Run: headless pygame with SDL's dummy video driver; simulated clock (each Clock.tick advances the game by its frame time, no real sleeping); random seed 0; keys injected as events and as key.get_pressed() state; no mouse input.
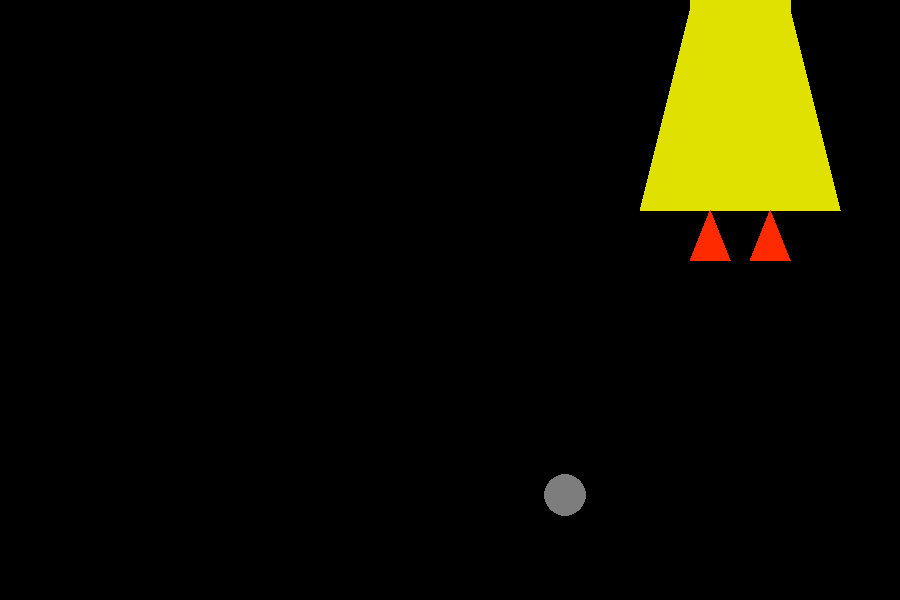
Frame 1 of 4 · flips 1–60 · no input
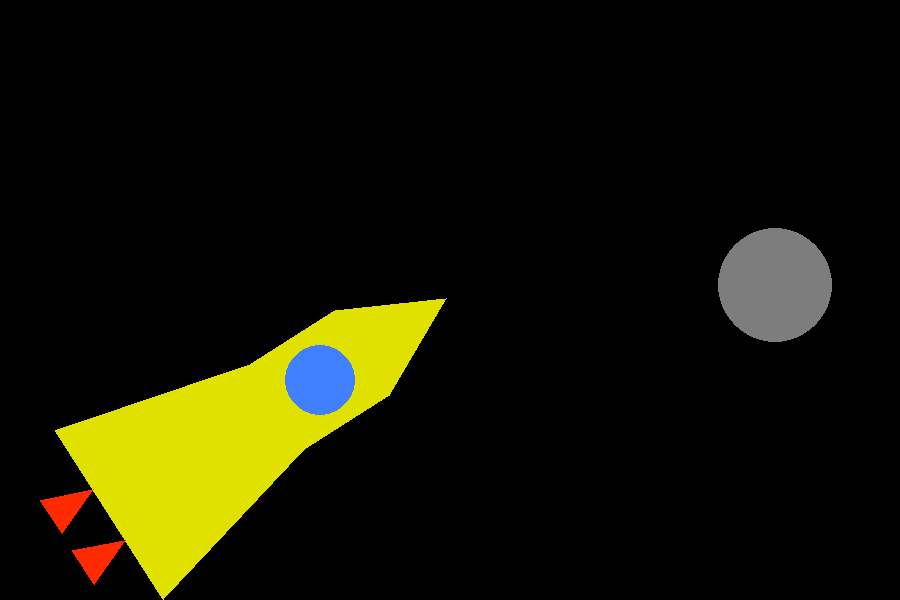
Frame 2 of 4 · flips 61–180 · tapped SPACE, RETURN · held RIGHT (→), D
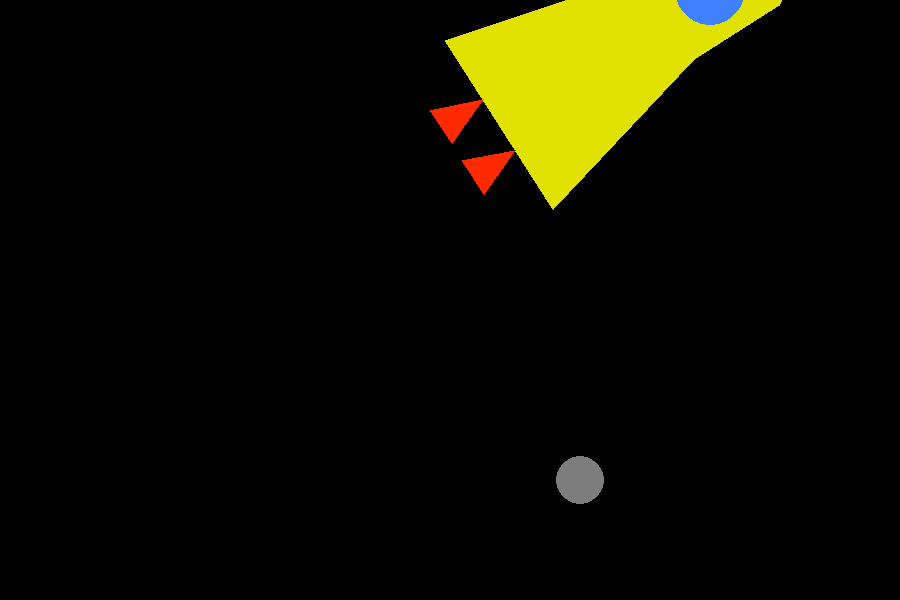
Frame 3 of 4 · flips 181–300 · held DOWN (↓), S
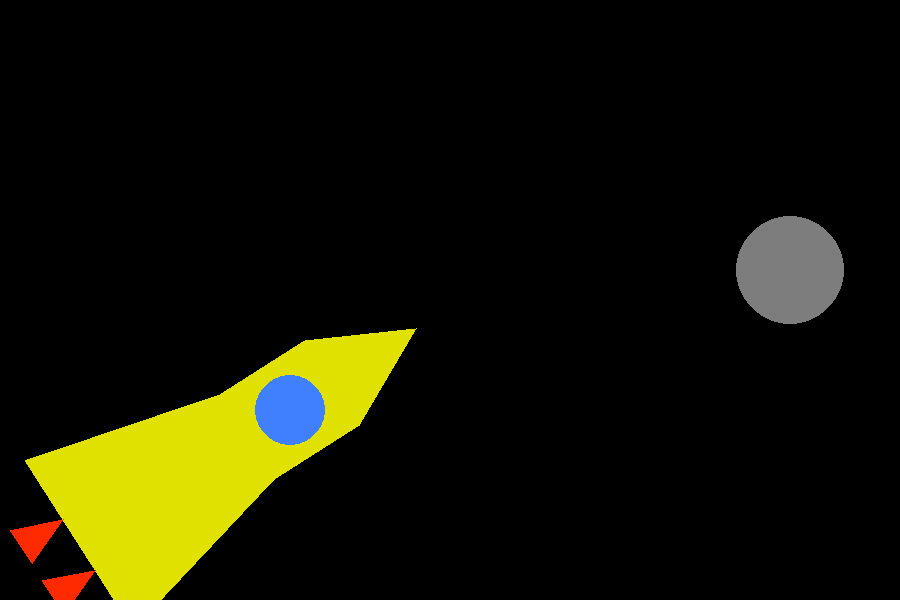
Frame 4 of 4 · flips 301–420 · held LEFT (←), A, UP (↑), W

The pygame program that drew these frames:

import pygame
import random
from math import cos, sin

FPS = 30
WIN_WIDTH = 900
WIN_HEIGHT = 600

WHITE = (255, 255, 255)
ORANGE = (255, 150, 100)
BLACK = (0, 0, 0)
GRAY = (125, 125, 125)
GRAY1 = (169, 169, 169)
LIGHT_BLUE = (64, 128, 255)
GREEN = (0, 200, 64)
YELLOW = (225, 225, 0)
RED = (255, 42, 0)

pygame.init()

clock = pygame.time.Clock()

sc = pygame.display.set_mode((WIN_WIDTH, WIN_HEIGHT))

rak = [[100, 500], [150, 400], [200, 500], [200, 600], [250, 800],
          [50, 800], [100, 600], [100, 500]]

sop = [[100, 850], [120, 800], [140, 850]]
sop1 = [[160, 850], [180, 800], [200, 850]]

r = 40
x = WIN_WIDTH - r
y = 200

x1 = 150
y1 = 550

x3 = 150
y3 = 550
"""
for i in range(len(rak)):
    for j in range(len(rak[i]) - 1):
        x_old = rak[i][j]
        y_old = rak[i][j + 1]
        rak[i][j] = (x_old - x1) * cos(1) - (y_old - y1) * sin(1) + x1
        rak[i][j + 1] = (x_old - x1) * sin(1) + (y_old - y1) * cos(1) + y1

for i in range(len(sop)):
    for j in range(len(sop[i]) - 1):
        x_old = sop[i][j]
        y_old = sop[i][j + 1]
        sop[i][j] = (x_old - x1) * cos(1) - (y_old - y1) * sin(1) + x1
        sop[i][j + 1] = (x_old - x1) * sin(1) + (y_old - y1) * cos(1) + y1
for i in range(len(sop1)):
    for j in range(len(sop1[i]) - 1):
        x_old = sop1[i][j]
        y_old = sop1[i][j + 1]
        sop1[i][j] = (x_old - x1) * cos(1) - (y_old - y1) * sin(1) + x1
        sop1[i][j + 1] = (x_old - x1) * sin(1) + (y_old - y1) * cos(1) + y1
"""
x2 = []
y2 = []
"""
for i in range(10):
    x2.append(random.randrange(0, 800, 1))
    y2.append(random.randrange(0, 600, 1))
"""
while 1:
    sc.fill(BLACK)
    for i in pygame.event.get():
        if i.type == pygame.QUIT:
            exit()
    """
    for i in range(len(x2)):
        pygame.draw.circle(sc, WHITE, (x2[i], y2[i]), 5)
    """
    pygame.draw.polygon(sc, YELLOW, rak)
    pygame.draw.polygon(sc, RED, sop)
    pygame.draw.polygon(sc, RED, sop1)
    pygame.draw.circle(sc, LIGHT_BLUE, (x3, y3), 35)
    pygame.draw.circle(sc, GRAY, (x, y), r)
    pygame.display.update()

    if y >= WIN_HEIGHT - r:

        r = 40
        x = WIN_WIDTH - r
        y = 200

        x1 = 150
        y1 = 550

        x3 = 150
        y3 = 550
        
        rak = [[100, 500], [150, 400], [200, 500], [200, 600], [250, 800],
               [50, 800], [100, 600], [100, 500]]
        sop = [[100, 850], [120, 800], [140, 850]]
        sop1 = [[160, 850], [180, 800], [200, 850]]

        x2 = []
        y2 = []
        for i in range(10):
            x2.append(random.randrange(0, 800, 1))
            y2.append(random.randrange(0, 600, 1))

        for i in range(len(rak)):
            for j in range(len(rak[i]) - 1):
                x_old = rak[i][j]
                y_old = rak[i][j + 1]
                rak[i][j] = (x_old - x1) * cos(1) - (y_old - y1) * sin(1) + x1
                rak[i][j + 1] = (x_old - x1) * sin(1) + (y_old - y1) * cos(1) + y1

        for i in range(len(sop)):
            for j in range(len(sop[i]) - 1):
                x_old = sop[i][j]
                y_old = sop[i][j + 1]
                sop[i][j] = (x_old - x1) * cos(1) - (y_old - y1) * sin(1) + x1
                sop[i][j + 1] = (x_old - x1) * sin(1) + (y_old - y1) * cos(1) + y1

        for i in range(len(sop1)):
            for j in range(len(sop1[i]) - 1):
                x_old = sop1[i][j]
                y_old = sop1[i][j + 1]
                sop1[i][j] = (x_old - x1) * cos(1) - (y_old - y1) * sin(1) + x1
                sop1[i][j + 1] = (x_old - x1) * sin(1) + (y_old - y1) * cos(1) + y1
    else:
        x -= 5
        y += 5
        x3 += 10
        y3 -= 10
        for i in range(len(rak)):
            rak[i][0] += 10
            rak[i][1] -= 10
        for i in range(len(sop)):
            sop[i][0] += 10
            sop[i][1] -= 10
            sop1[i][0] += 10
            sop1[i][1] -= 10
        if y <= WIN_HEIGHT // 2:
            r += 1
        else:
            r -= 1
            print(r)
    clock.tick(FPS)


"""
import pygame

FPS = 120
WIN_WIDTH = 800
WIN_HEIGHT = 400

WHITE = (255, 255, 255)
ORANGE = (255, 150, 100)
BLACK = (0, 0, 0)
GRAY = (125, 125, 125)
GRAY1 = (169, 169, 169)
LIGHT_BLUE = (64, 128, 255)
GREEN = (0, 200, 64)
YELLOW = (225, 225, 0)
PINK = (230, 50, 230)
RED = (255, 40, 0)

pygame.init()

clock = pygame.time.Clock()

sc = pygame.display.set_mode((WIN_WIDTH, WIN_HEIGHT))

surf = pygame.Surface((400, 350))
surf.fill(WHITE)
sc.blit(surf, (0, 0))

raketa = [[100, 100], [200, 10], [300, 100], [100, 100], [100, 300], [300, 300], [300, 100],
          [100, 200], [0, 300], [100, 300], [300, 200], [400, 300], [300, 300],
          [100, 350], [120, 300], [140, 350], [260, 350], [280, 300], [300, 350]]

r = 30
x = 800 - r
y = 0
x1 = 200
y1 = 175

while 1:
    sc.fill(BLACK)
    surf.fill(BLACK)
    for i in pygame.event.get():
        if i.type == pygame.QUIT:
            exit()


    pygame.draw.polygon(surf, LIGHT_BLUE, [[100, 100], [200, 10], [300, 100]])
    pygame.draw.polygon(surf, PINK, [[100, 100], [100, 300], [300, 300], [300, 100]])
    pygame.draw.polygon(surf, ORANGE, [[100, 200], [0, 300], [100, 300]])
    pygame.draw.polygon(surf, ORANGE, [[300, 200], [400, 300], [300, 300]])
    pygame.draw.polygon(surf, RED, [[100, 350], [120, 300], [140, 350]])
    pygame.draw.polygon(surf, RED, [[260, 350], [280, 300], [300, 350]])
    rot = pygame.transform.rotate(surf, 325)
    rot_rect = rot.get_rect(center=(x1, y1))
    sc.blit(rot, rot_rect)
    pygame.draw.circle(sc, GRAY, (x, y), r)
    pygame.display.update()

    if y >= WIN_HEIGHT - r:
        x = 800 - r
        y = 0
        r = 30
        x1 = 600
        y1 = 0
    else:
        x -= 2
        y += 2
        x1 += 2
        y1 -= 2
        if y <= WIN_HEIGHT // 2:
            r += 1
        else:
            r -= 1
    clock.tick(FPS)


"""
